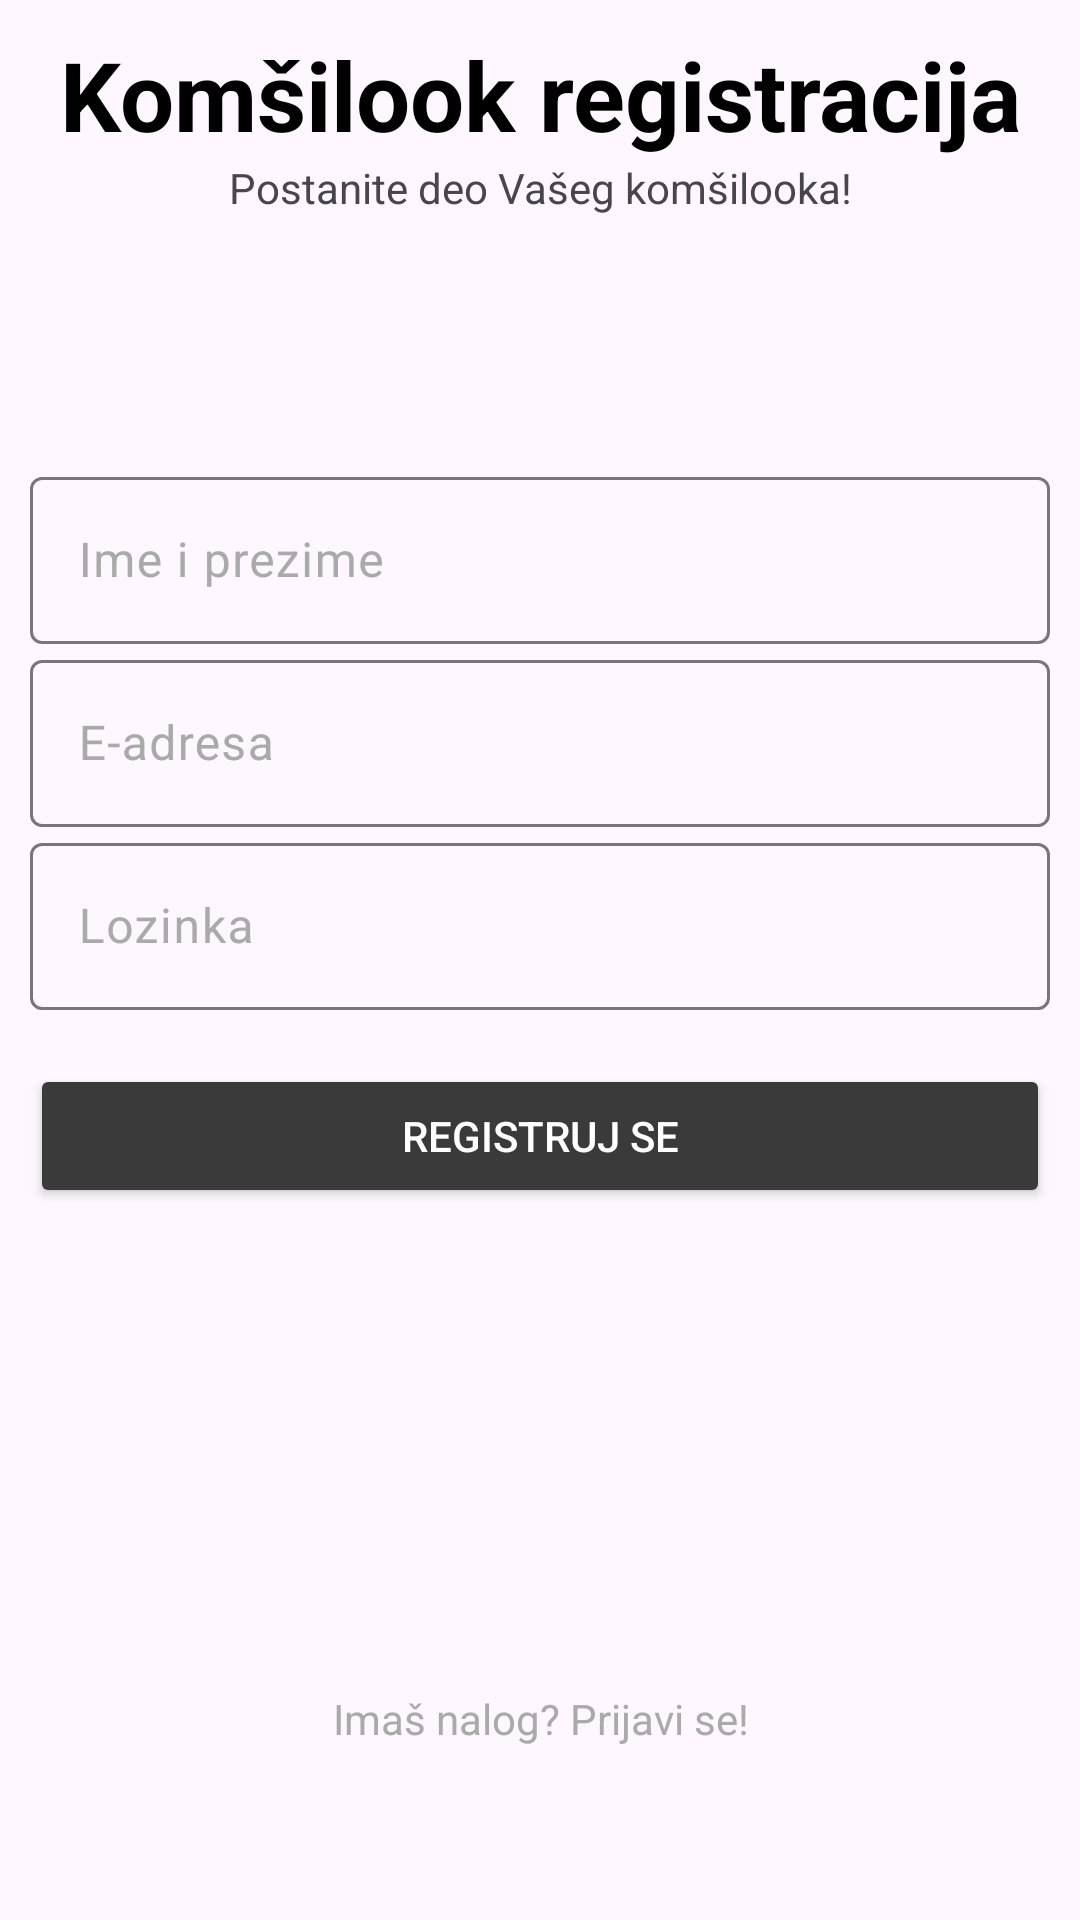

Layout XML and referenced resources for this Android screen:
<!-- AndroidManifest.xml: application theme Theme.Komsilook -->
<!-- res/layout/fragment_register.xml -->
<?xml version="1.0" encoding="utf-8"?>
<layout xmlns:android="http://schemas.android.com/apk/res/android"
    xmlns:app="http://schemas.android.com/apk/res-auto"
    xmlns:tools="http://schemas.android.com/tools">

    <data></data>

    <androidx.constraintlayout.widget.ConstraintLayout
        android:layout_width="match_parent"
        android:layout_height="match_parent"
        android:padding="10dp"
        tools:context=".ui.auth.RegisterFragment">

        <TextView
            android:id="@+id/welcomeText"
            android:layout_width="match_parent"
            android:layout_height="wrap_content"
            android:text="Komšilook registracija"
            android:textColor="@color/black"
            android:gravity="center"
            android:textSize="32sp"
            android:textStyle="bold"
            app:layout_constraintLeft_toLeftOf="parent"
            app:layout_constraintTop_toTopOf="parent" />

        <TextView
            android:id="@+id/textView"
            android:layout_width="match_parent"
            android:layout_height="wrap_content"
            android:gravity="center"
            android:text="Postanite deo Vašeg komšilooka!"
            app:layout_constraintStart_toStartOf="parent"
            app:layout_constraintTop_toBottomOf="@+id/welcomeText" />

        <androidx.constraintlayout.widget.ConstraintLayout
            android:id="@+id/formsLayout"
            android:layout_width="0dp"
            android:layout_height="wrap_content"
            app:layout_constraintBottom_toTopOf="@+id/tvLogin"
            app:layout_constraintEnd_toEndOf="parent"
            app:layout_constraintStart_toStartOf="parent"
            app:layout_constraintTop_toBottomOf="@+id/welcomeText"
            app:layout_constraintVertical_bias="0.4">

            <com.google.android.material.textfield.TextInputLayout
                android:id="@+id/etNameLayout"
                android:layout_width="0dp"
                android:layout_height="wrap_content"
                android:hint="Ime i prezime"
                android:textColorHint="@color/text_secondary"
                app:layout_constraintEnd_toEndOf="parent"
                app:layout_constraintStart_toStartOf="parent"
                app:layout_constraintTop_toTopOf="parent">

                <com.google.android.material.textfield.TextInputEditText
                    android:id="@+id/etName"
                    android:layout_width="match_parent"
                    android:layout_height="wrap_content"
                    android:textColor="@color/black" />
            </com.google.android.material.textfield.TextInputLayout>

            <com.google.android.material.textfield.TextInputLayout
                android:id="@+id/etEmailLayout"
                android:layout_width="0dp"
                android:layout_height="wrap_content"
                android:hint="E-adresa"
                android:textColorHint="@color/text_secondary"
                app:layout_constraintEnd_toEndOf="parent"
                app:layout_constraintStart_toStartOf="parent"
                app:layout_constraintTop_toBottomOf="@+id/etNameLayout">

                <com.google.android.material.textfield.TextInputEditText
                    android:id="@+id/etEmail"
                    android:layout_width="match_parent"
                    android:layout_height="wrap_content"
                    android:inputType="textEmailAddress"
                    android:textColor="@color/black" />
            </com.google.android.material.textfield.TextInputLayout>

            <com.google.android.material.textfield.TextInputLayout
                android:id="@+id/etPasswordLayout"
                android:layout_width="0dp"
                android:layout_height="wrap_content"
                android:hint="Lozinka"
                android:textColorHint="@color/text_secondary"
                app:layout_constraintEnd_toEndOf="parent"
                app:layout_constraintStart_toStartOf="parent"
                app:layout_constraintTop_toBottomOf="@+id/etEmailLayout">

                <com.google.android.material.textfield.TextInputEditText
                    android:id="@+id/etPassword"
                    android:layout_width="match_parent"
                    android:layout_height="wrap_content"
                    android:inputType="textPassword"
                    android:textColor="@color/black" />
            </com.google.android.material.textfield.TextInputLayout>

            <Button
                android:id="@+id/btnRegister"
                android:layout_width="0dp"
                android:layout_height="wrap_content"
                android:backgroundTint="@color/light_gray"
                android:layout_marginTop="18dp"
                android:text="Registruj se"
                android:textColor="@color/white"
                app:layout_constraintEnd_toEndOf="parent"
                app:layout_constraintStart_toStartOf="parent"
                app:layout_constraintTop_toBottomOf="@+id/etPasswordLayout"
            />

        </androidx.constraintlayout.widget.ConstraintLayout>

        <TextView
            android:id="@+id/tvLogin"
            android:layout_width="match_parent"
            android:layout_height="38dp"
            android:layout_marginBottom="38dp"
            android:gravity="center"
            android:text="Imaš nalog? Prijavi se!"
            android:textColor="@color/text_secondary"
            app:layout_constraintBottom_toBottomOf="parent"
            app:layout_constraintEnd_toEndOf="parent"
            app:layout_constraintStart_toStartOf="parent" />

        <ProgressBar
            android:id="@+id/progressBar"
            android:visibility="gone"
            android:layout_width="wrap_content"
            android:layout_height="wrap_content"
            app:layout_constraintTop_toBottomOf="@id/tvRegister"
            app:layout_constraintStart_toStartOf="parent"
            app:layout_constraintEnd_toEndOf="parent"
            android:layout_marginTop="16dp" />

    </androidx.constraintlayout.widget.ConstraintLayout>
</layout>
<!-- resources referenced by this layout -->
<resources>
  <color name="black">#FF000000</color>
  <color name="light_gray">#FF3A3A3A</color>
  <color name="text_secondary">#FFAAAAAA</color>
  <color name="white">#FFFFFFFF</color>
  <style name="Theme.Komsilook" parent="Base.Theme.Komsilook" />
  <style name="Base.Theme.Komsilook" parent="Theme.Material3.DayNight.NoActionBar">
          
          
      </style>
</resources>
